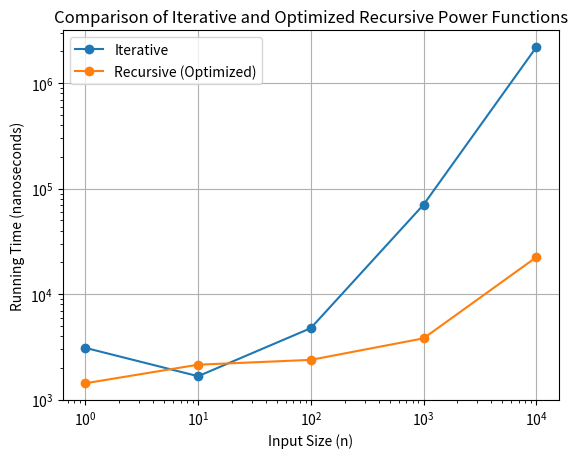

Here is the Python script that generated this plot:
import time
import matplotlib.pyplot as plt

# Fungsi iteratif untuk menghitung pangkat
def power_iterative(x, n):
    result = 1
    for _ in range(n):
        result *= x
    return result

# Fungsi rekursif menggunakan Divide and Conquer
def power_recursive_optimized(x, n):
    if n == 0:
        return 1
    if n % 2 == 0:  # Jika pangkat genap
        half = power_recursive_optimized(x, n // 2)
        return half * half
    else:  # Jika pangkat ganjil
        return x * power_recursive_optimized(x, n - 1)

# Input ukuran untuk eksperimen
input_sizes = [1, 10, 100, 1000, 10000]
iterative_times = []
recursive_times = []

# Mengukur waktu eksekusi untuk setiap input size
for n in input_sizes:
    # Mengukur waktu untuk fungsi iteratif
    start_time = time.time()
    power_iterative(2, n)
    iterative_times.append((time.time() - start_time) * 1e9)  # Konversi ke nanosecond

    # Mengukur waktu untuk fungsi rekursif (Divide and Conquer)
    start_time = time.time()
    power_recursive_optimized(2, n)
    recursive_times.append((time.time() - start_time) * 1e9)  # Konversi ke nanosecond

# Menampilkan hasil waktu eksekusi
print(f"Input Sizes: {input_sizes}")
print(f"Iterative Times (nanoseconds): {iterative_times}")
print(f"Recursive Times (nanoseconds): {recursive_times}")

# Membuat grafik perbandingan waktu
plt.plot(input_sizes, iterative_times, label='Iterative', marker='o')
plt.plot(input_sizes, recursive_times, label='Recursive (Optimized)', marker='o')
plt.xscale('log')  # Sumbu x dalam skala log
plt.yscale('log')  # Sumbu y dalam skala log
plt.xlabel('Input Size (n)')
plt.ylabel('Running Time (nanoseconds)')
plt.title('Comparison of Iterative and Optimized Recursive Power Functions')
plt.legend()
plt.grid(True)
plt.show()